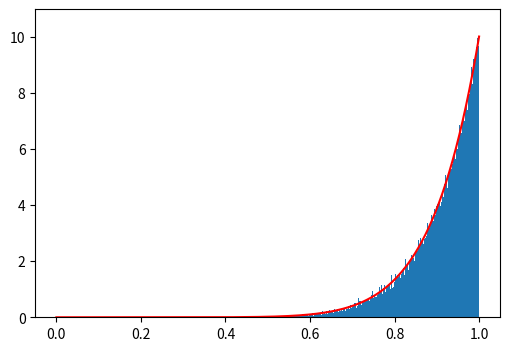

This figure's Python source:
import numpy as np 
import matplotlib.pyplot as plt
a=0
b=1
N=10
M=1000000
x=np.random.uniform(a,b,size=(M,N))

X=np.amax(x,axis=1)


fig, ax = plt.subplots(1, 1, figsize=(6, 4))
bins = np.linspace(a, b, num=int(M/100))
ax.hist(X,bins=bins,density=True)

x=np.linspace(a,b,1000)

y=(N/((b-a)**N))*(x-a)**(N-1)
plt.plot(x,y,color="red")

print("MEAN: Empirical " , np.mean(X) , " |  expected ",(N*b+a)/(N+1))

print("VARIANCE: Empirical " , np.var(X) , " |  expected ",(N*(b**2-4*a*b-a**2)+2*a**2-2*a*b)/((N+1)**2*(N+2)) )

plt.show()

